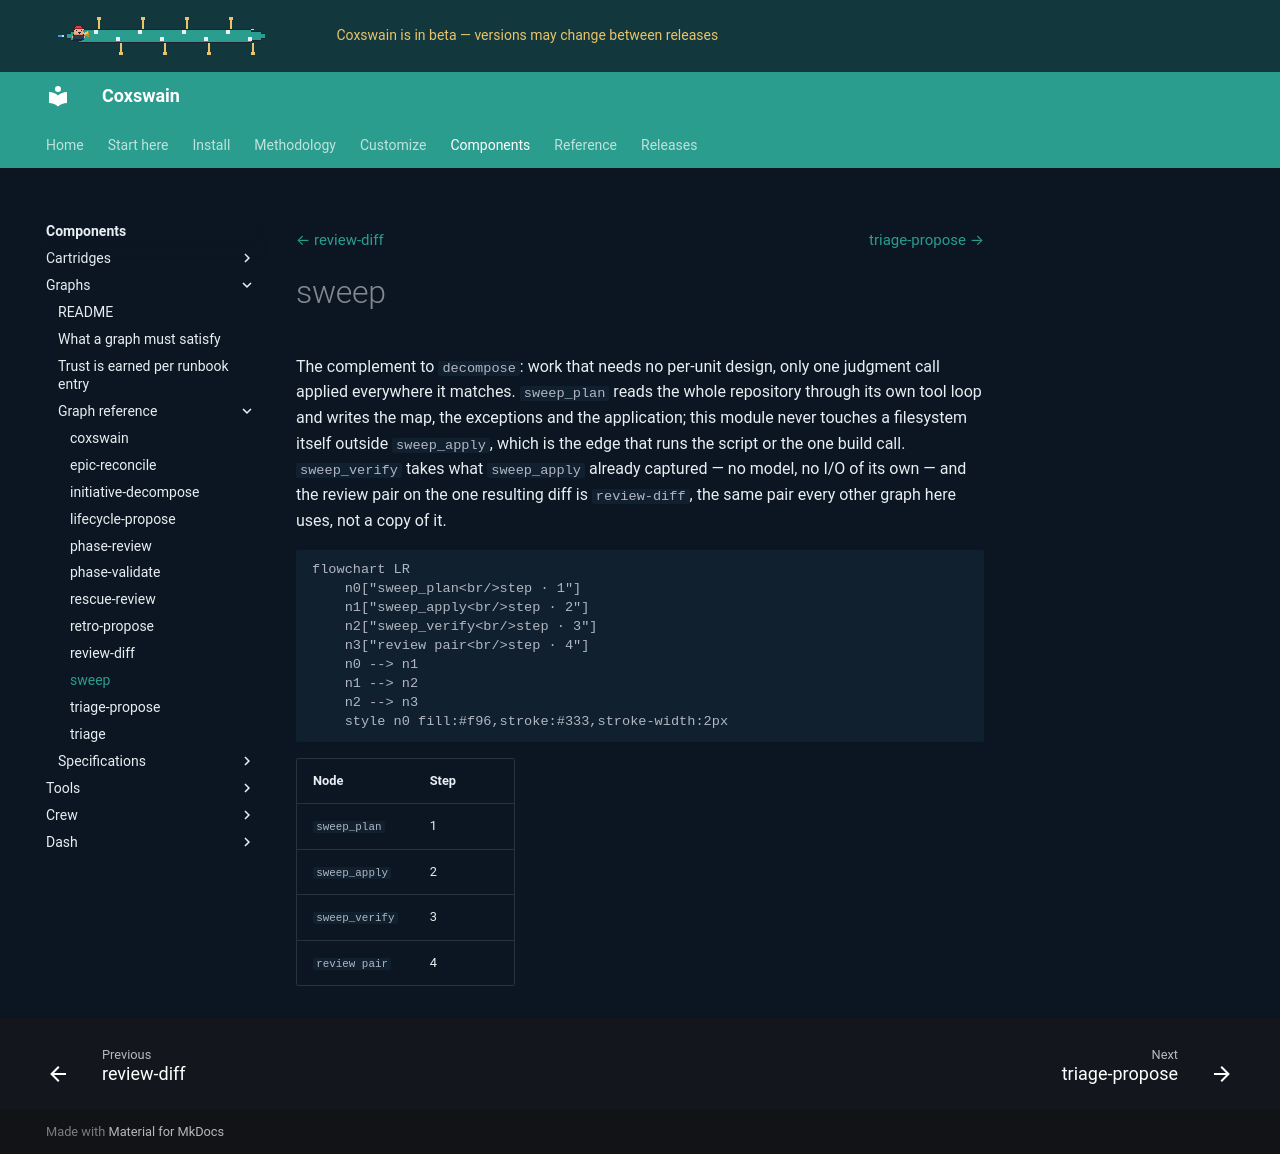

repository: ppfenning/coxswain · page: 2026.11.9/components/graphs/docs/graphs/sweep/index.html · generator: mkdocs

# sweep

The complement to `decompose`: work that needs no per-unit design, only one judgment call applied everywhere it matches. `sweep_plan` reads the whole repository through its own tool loop and writes the map, the exceptions and the application; this module never touches a filesystem itself outside `sweep_apply`, which is the edge that runs the script or the one build call. `sweep_verify` takes what `sweep_apply` already captured — no model, no I/O of its own — and the review pair on the one resulting diff is `review-diff`, the same pair every other graph here uses, not a copy of it.

```mermaid
flowchart LR
    n0["sweep_plan<br/>step · 1"]
    n1["sweep_apply<br/>step · 2"]
    n2["sweep_verify<br/>step · 3"]
    n3["review pair<br/>step · 4"]
    n0 --> n1
    n1 --> n2
    n2 --> n3
    style n0 fill:#f96,stroke:#333,stroke-width:2px
```

| Node | Step |
|---|---|
| `sweep_plan` | 1 |
| `sweep_apply` | 2 |
| `sweep_verify` | 3 |
| `review pair` | 4 |
